Dataset: split_picture (GitHub, shizuguilai/cnn2). Classes: bai jin qiang fish, ba sha fish, dai fish, damaha, danmaiwei, danmaizhong, diao fish, die fish, hong jin qiang fish, hong zun fish, longli fish, nuo small fish, nuo medium fish, yinxueyu, zhi small fish, zhi medium fish.

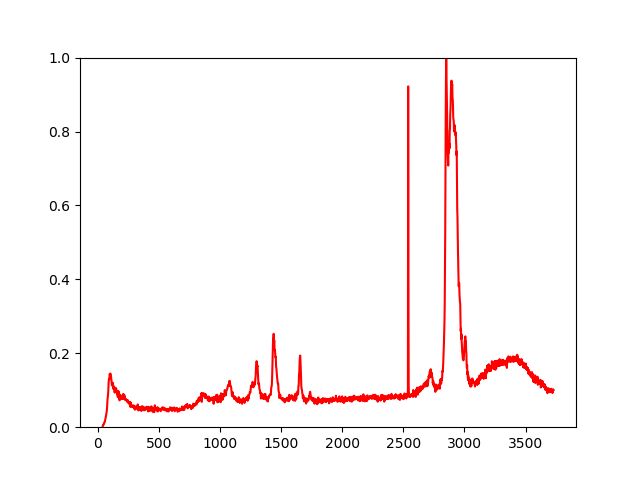
Label: bai jin qiang fish

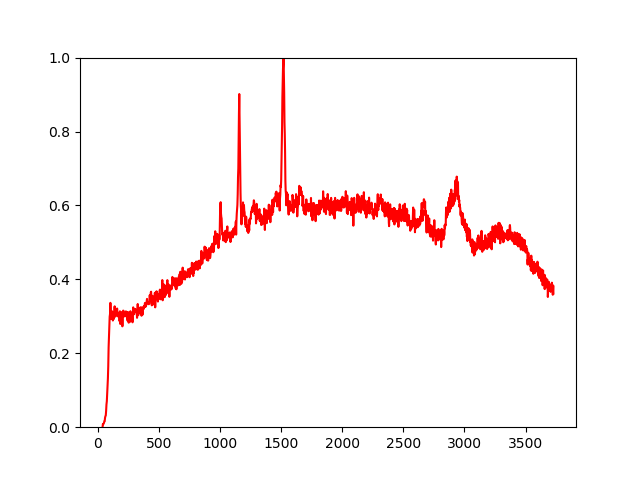
Label: zhi small fish

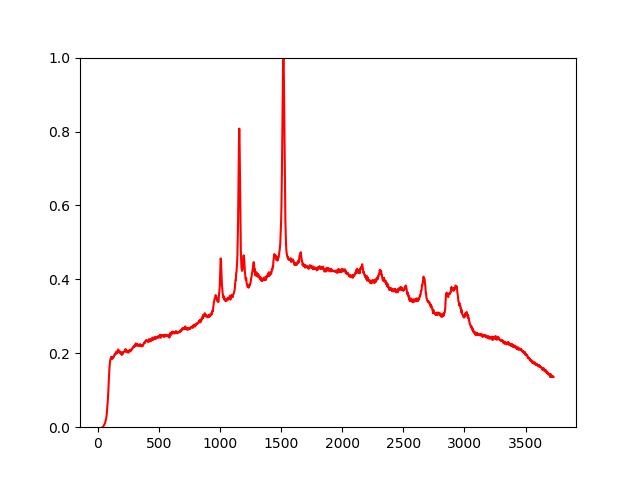
Label: nuo small fish

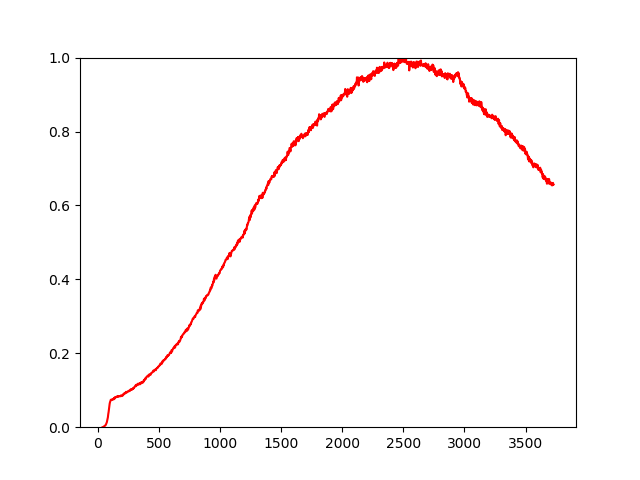
Label: longli fish

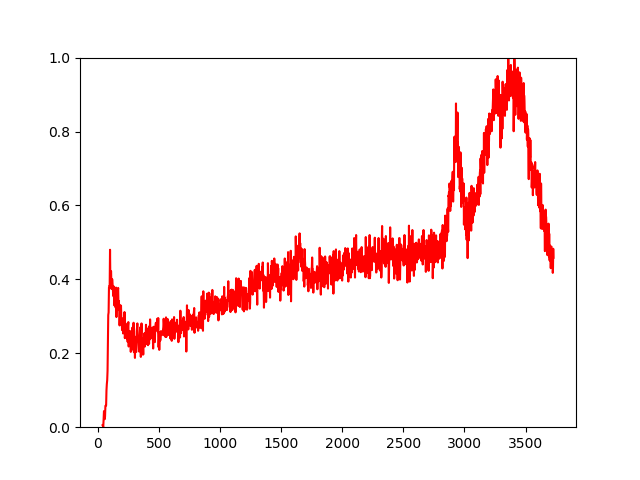
Label: dai fish

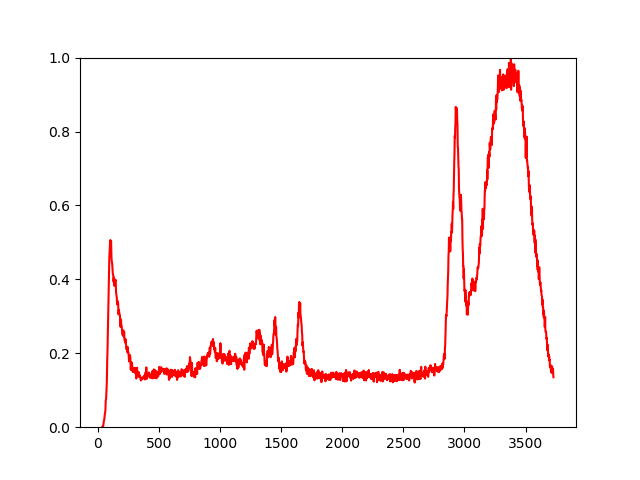
Label: yinxueyu
